Dataset: new622 (GitHub, ztlmememe/Phase-Detection-Methods-for-Alzheimer-s-disease-). Classes: mild demented, moderate demented, non demented, very mild demented.

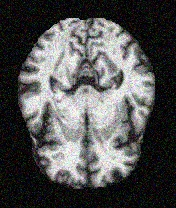
Label: very mild demented

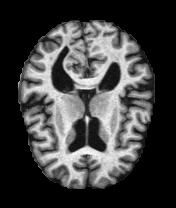
Label: very mild demented

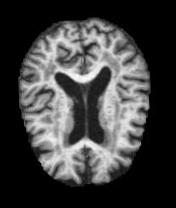
Label: mild demented

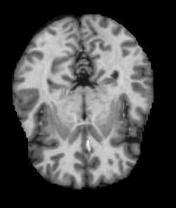
Label: non demented

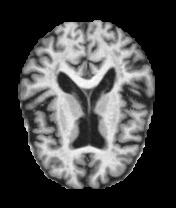
Label: mild demented

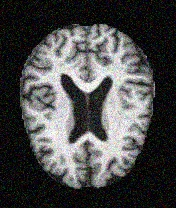
Label: non demented
